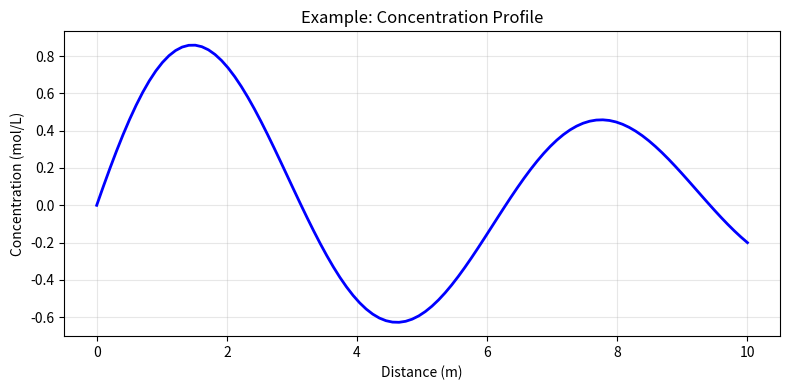

Here is the Python script that generated this plot:
import numpy as np
import matplotlib.pyplot as plt

# Create sample data
x = np.linspace(0, 10, 100)
y = np.sin(x) * np.exp(-x / 10)

# Create plot
fig, ax = plt.subplots(figsize=(8, 4))
ax.plot(x, y, 'b-', linewidth=2)
ax.set_xlabel('Distance (m)')
ax.set_ylabel('Concentration (mol/L)')
ax.set_title('Example: Concentration Profile')
ax.grid(True, alpha=0.3)
plt.tight_layout()
plt.show()
